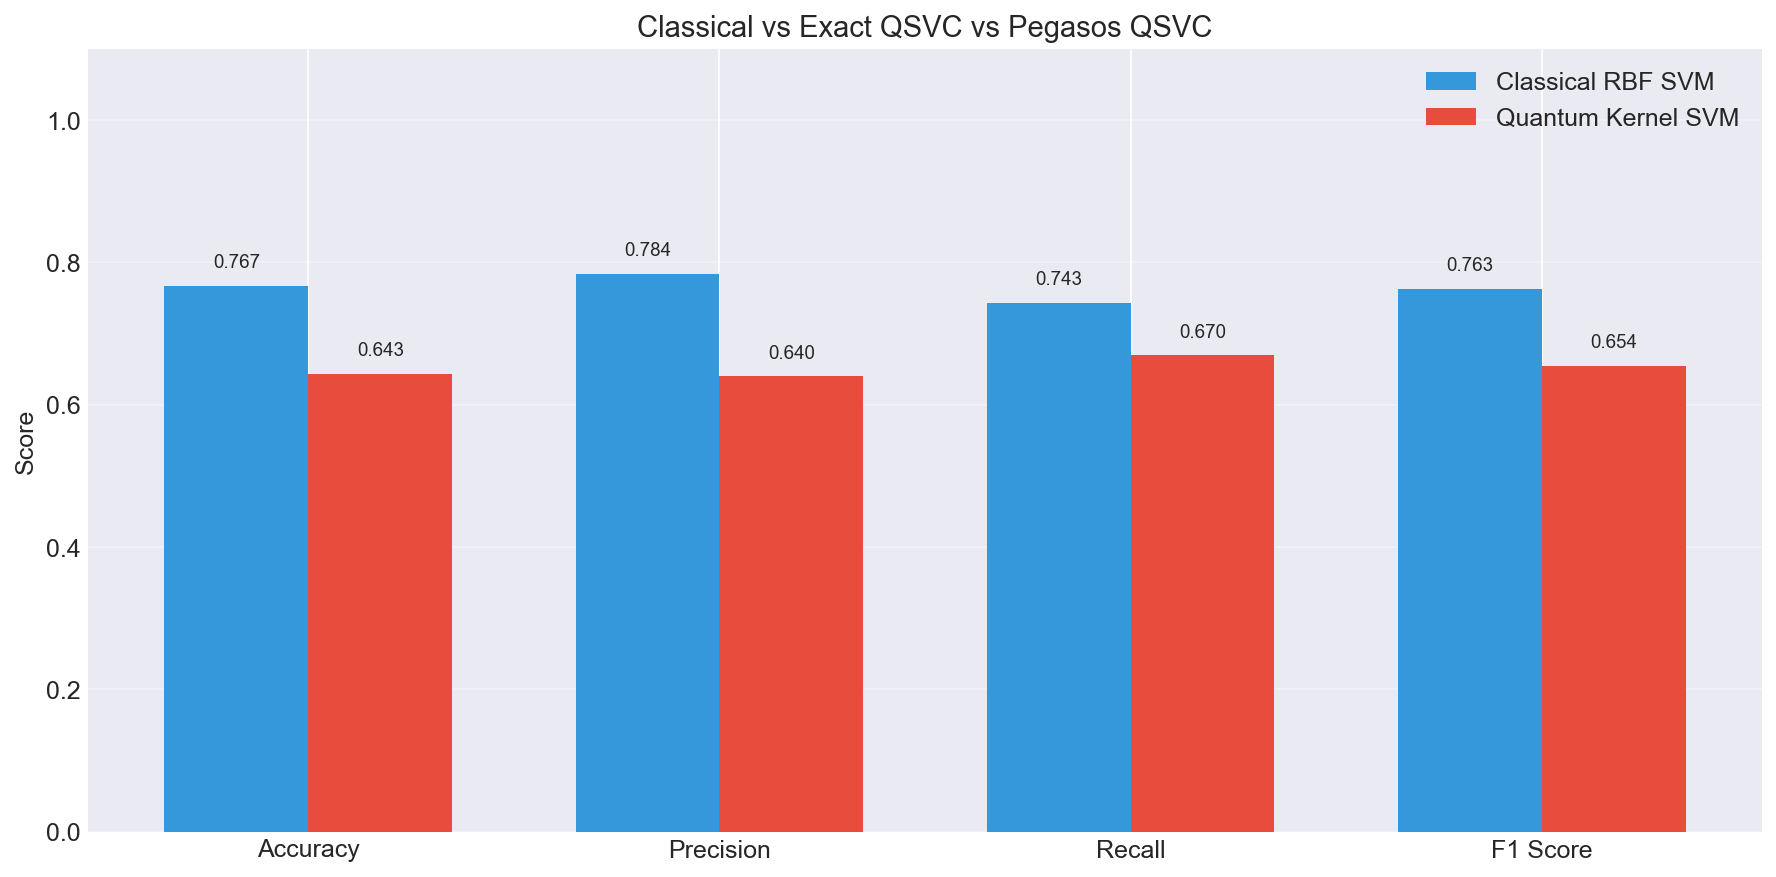

Data behind this chart, as committed beside it:
Model, accuracy, precision, recall, f1_score, train_time
Classical RBF SVM, 0.7667, 0.7836, 0.7431, 0.7628, 2.895
Exact QSVC, 0.6431, 0.6401, 0.6695, 0.6545, 4.075
Pegasos QSVC, 0.8, 0.8, 0.8, 0.8, 0.1876
